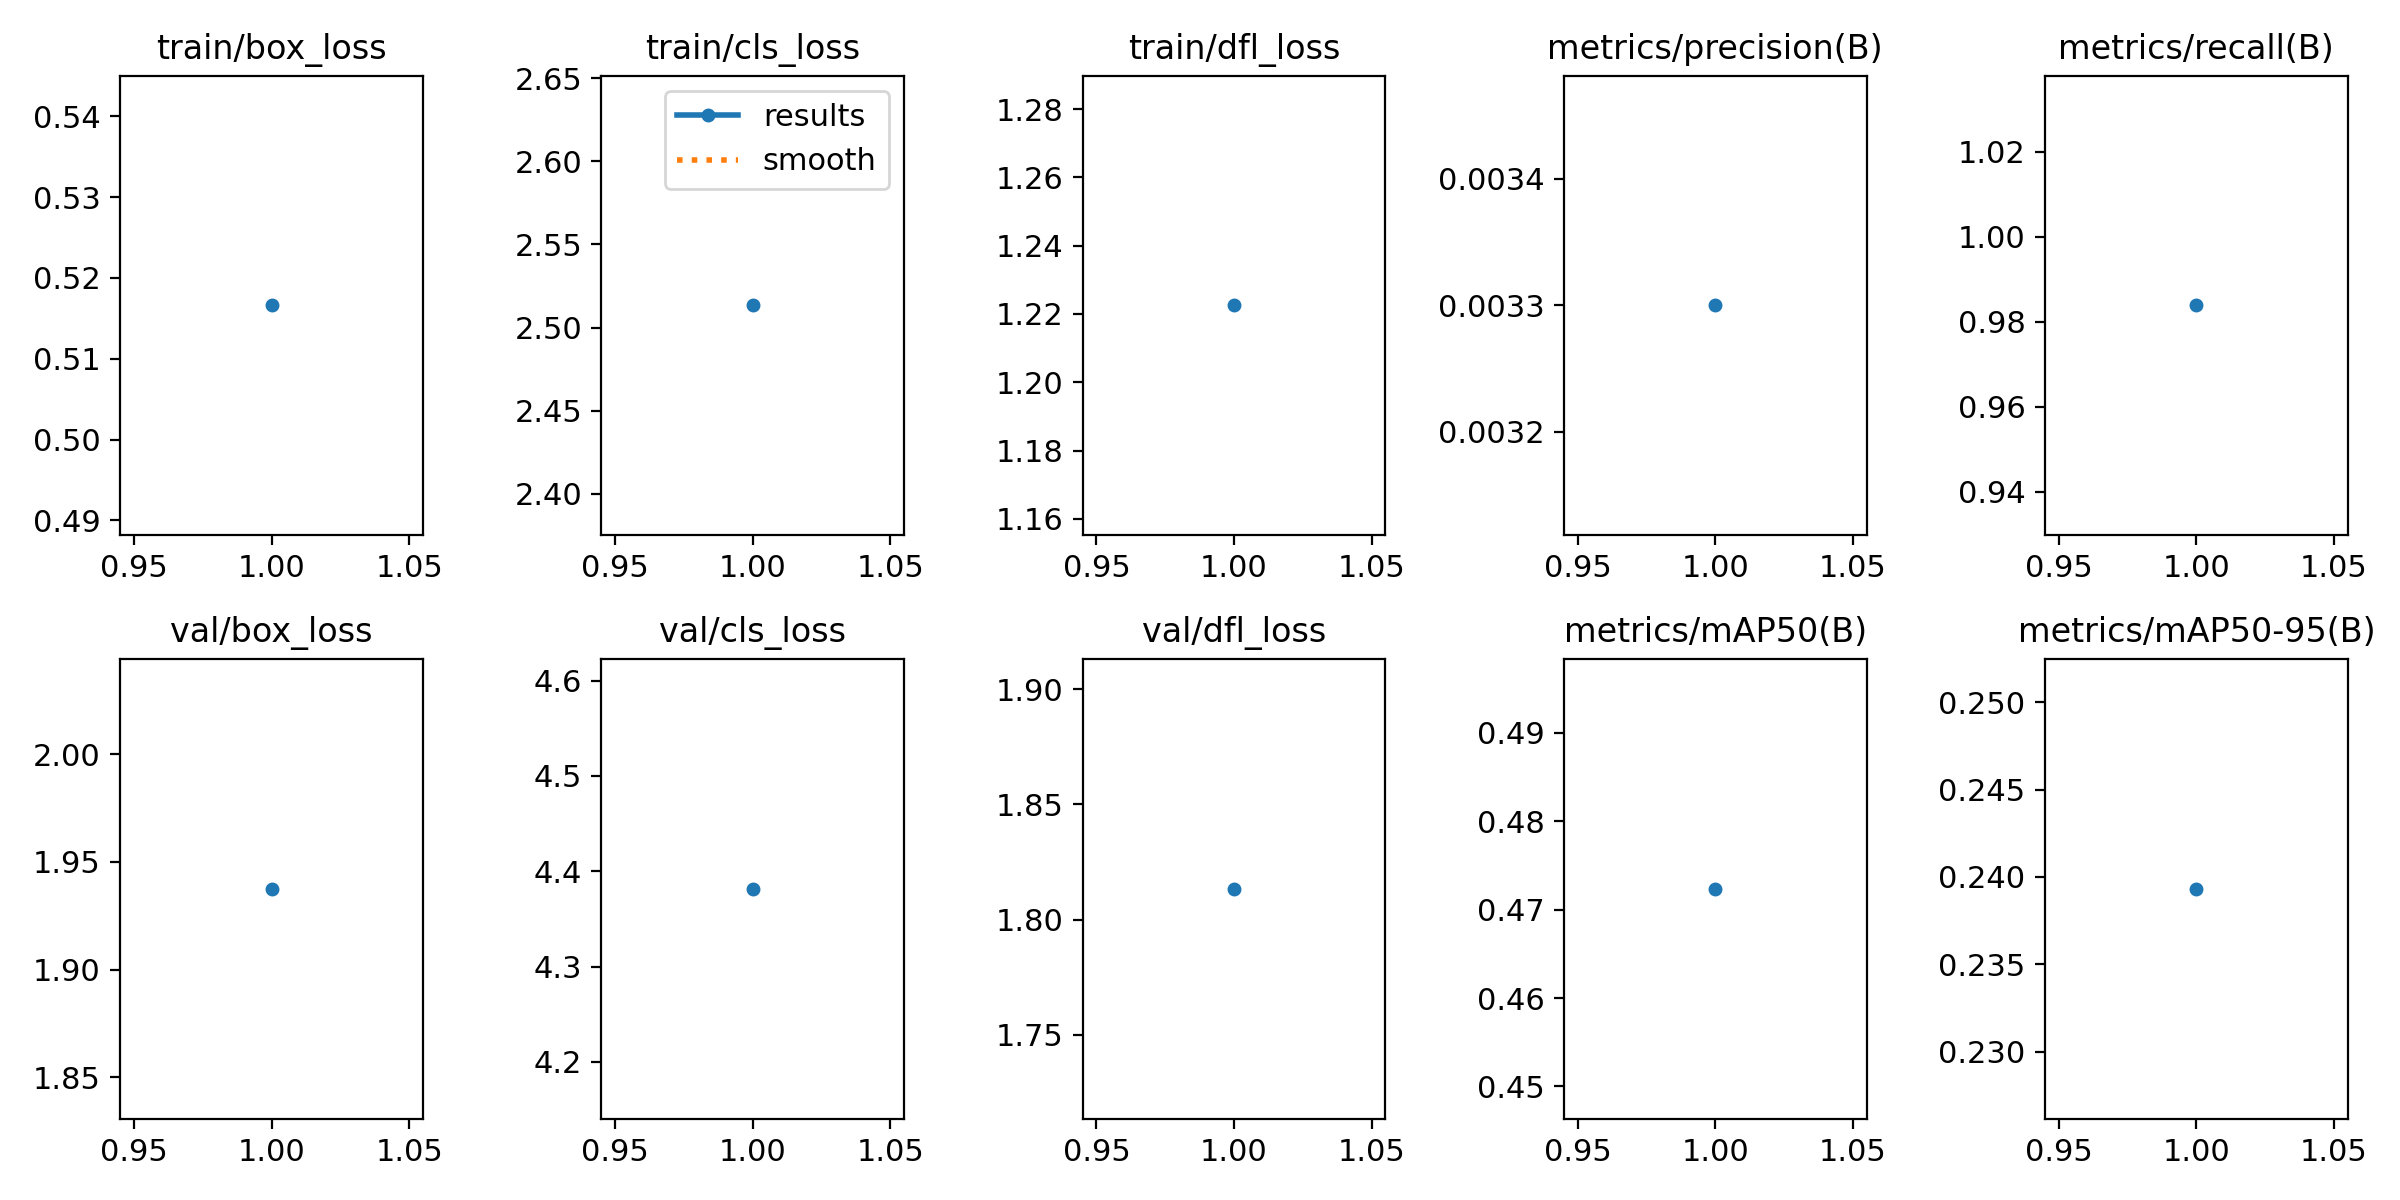

The table this chart was drawn from, first rows:
epoch, time, train/box_loss, train/cls_loss, train/dfl_loss, metrics/precision(B), metrics/recall(B), metrics/mAP50(B), metrics/mAP50-95(B), val/box_loss, val/cls_loss, val/dfl_loss, lr/pg0, lr/pg1, lr/pg2
1, 551.2, 0.5166, 2.513, 1.223, 0.0033, 0.9839, 0.4723, 0.2393, 1.937, 4.382, 1.813, 0.0003001, 0.0003001, 0.0003001
